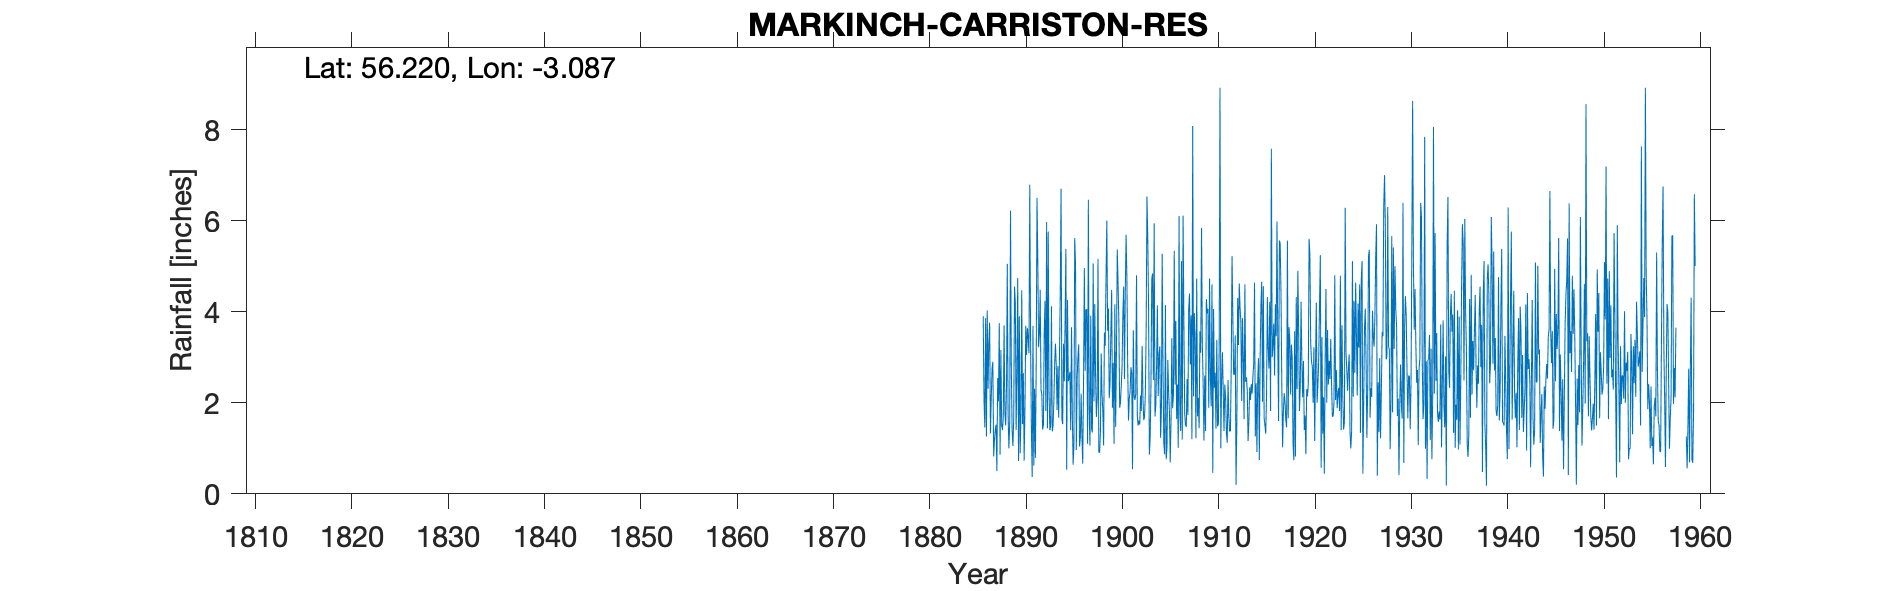

Values plotted in this chart, from the file beside it:
MARKINCH CARRISTON RES, , , , , , , , , , , , , , , , , , , , , , , 
Grid ref, NO327036, Long, -3.087, Lat, 56.22, Elevation, , ft, , , , , , , , , , , , , , , 
Station no, 5484/7, , , , , , , , , , , , , , , , , , , , , , 
, 1880, 1881, 1882, 1883, 1884, 1885, 1886, 1887, 1888, 1889, 1890, 1891, 1892, 1893, 1894, 1895, 1896, 1897, 1898, 1899, 1900, 1901, 1902
January, , , , , , , 3.9, 2.9, 1.4, 1.4, 4.47, 1.45, 2.28, 1.47, 4.41, 2.68, 1.04, 1.77, 0.92, 4.07, 4.65, 2.79, 1.72
February, , , , , , , 2.05, 0.82, 1.7, 1.05, 1.53, 0.37, 2.19, 4.12, 6.7, 1.4, 1.23, 1.06, 0.9, 2.1, 3.76, 1.61, 1.5
March, , , , , , , 1.46, 1.18, 3.7, 1.65, 2.65, 3.69, 1.41, 1.37, 1.63, 3.66, 2.2, 3.91, 1.34, 2.45, 1.89, 2.1, 1.61
April, , , , , , , 3.86, 1.4, 1.8, 4.55, 0.73, 0.62, 1.51, 1.49, 1.53, 1.77, 1.24, 1.42, 3.08, 3.51, 2, 2.24, 1.52
May, , , , , , , 1.26, 1.52, 1.5, 4.2, 1.88, 2.31, 3.55, 2.02, 3.3, 0.64, 0.66, 1.35, 2.18, 4.48, 2.37, 2.78, 2.16
June, , , , , , , 4.03, 0.5, 2.32, 1.4, 3.69, 0.79, 4.24, 2.86, 2.47, 1.07, 2.51, 5.06, 1.84, 1.89, 2.8, 2.64, 1.82
July, , , , , , , 2.31, 2.54, 5.05, 2.65, 3.05, 2.77, 1.82, 3.3, 3.8, 5.62, 4.96, 2.03, 1.06, 2.88, 3.95, 0.54, 3.25
August, , , , , , , 3.32, 2.03, 1.76, 4.74, 3.64, 6.5, 5.97, 2.81, 5.38, 5.04, 2.7, 4.17, 3.54, 1.1, 4.55, 3.59, 2.11
September, , , , , , , 3.76, 3.75, 1, 0.72, 3.4, 5.15, 1.44, 1.84, 0.53, 0.96, 4.04, 2.59, 3.25, 4.16, 2.52, 2.16, 1.62
October, , , , , , , 1.33, 0.86, 1.55, 3.9, 3.09, 3.22, 5.76, 2.81, 4.26, 2.52, 4.05, 1.69, 4.73, 1.47, 4.44, 2.06, 1.7
November, , , , , , , 2.1, 3.16, 6.22, 0.89, 6.79, 3.51, 2.24, 1.67, 2.47, 3.02, 1.1, 2.08, 6, 3.1, 5.69, 2.18, 2.2
December, , , , , , , 2.75, 1.5, 2.8, 1.7, 3.37, 4.48, 1.4, 3.02, 2.55, 3.28, 6.46, 5.16, 3.58, 5.37, 4.73, 4.8, 3.57
Total, , , , , , , 32.13, 22.16, 30.8, 28.85, 38.29, 34.86, 33.81, 28.78, 39.03, 31.66, 32.19, 32.29, 32.42, 36.58, 43.35, 29.49, 24.78
IDR 1932 Oct, , , , , , , , , , , , , , , , , , , , , , , 
IDR 1934 Dec, , , , , , , , , , , , , , , , , , , , , , , 
Note: 1890, 1900, 1910. 1920, 1930 data …, , , , , , , , , , , , , , , , , , , , , , , 
